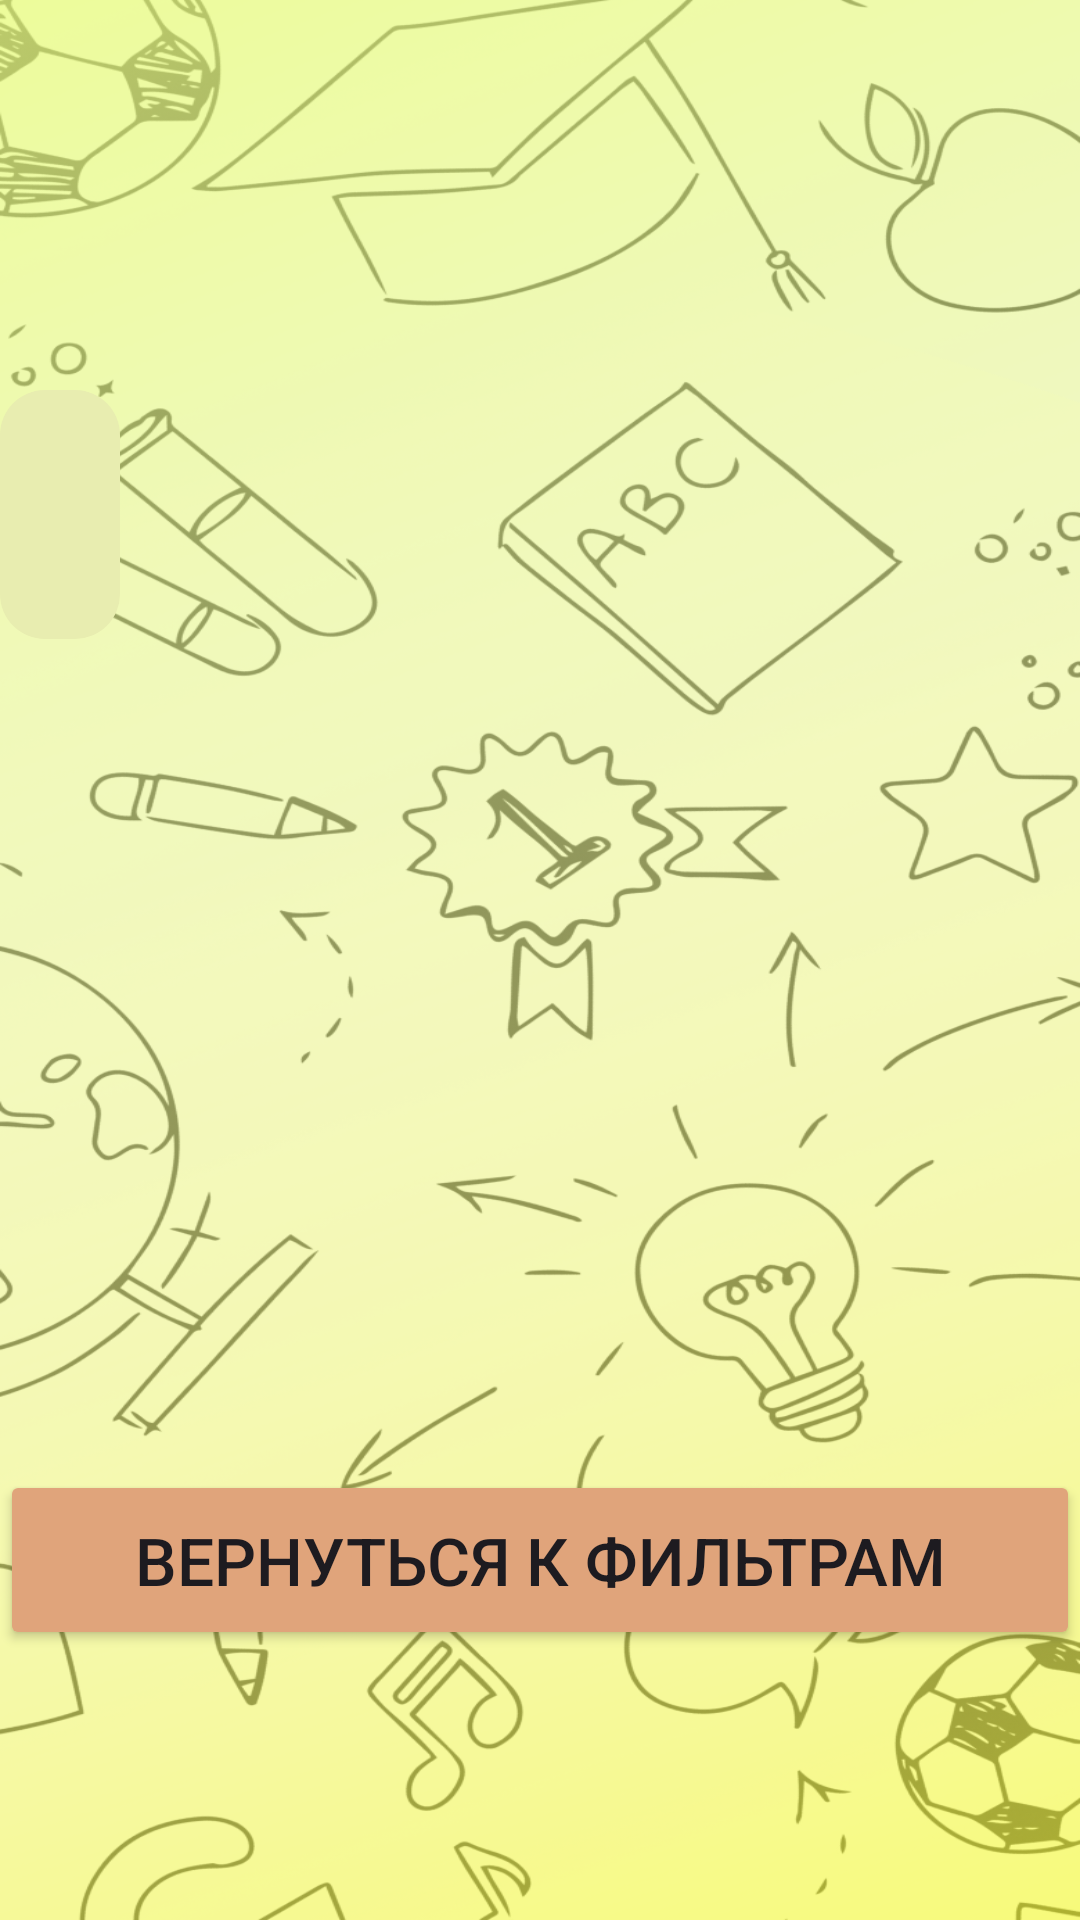

The Android layout XML behind this screen, and the referenced resources:
<!-- AndroidManifest.xml: application theme Base.Theme.ToUniversity2 -->
<!-- res/layout/activity_splash_selection.xml -->
<?xml version="1.0" encoding="utf-8"?>
<androidx.constraintlayout.widget.ConstraintLayout xmlns:android="http://schemas.android.com/apk/res/android"
    xmlns:app="http://schemas.android.com/apk/res-auto"
    xmlns:tools="http://schemas.android.com/tools"
    android:layout_width="match_parent"
    android:layout_height="match_parent"
    android:background="@drawable/bg2"
    tools:context=".SplashSelection"
    android:orientation="vertical"
    >

    <TextView
        android:id="@+id/emerging_text"
        android:layout_width="wrap_content"
        android:layout_height="wrap_content"
        android:layout_gravity="center"
        android:layout_marginTop="130dp"
        android:background="@drawable/background_splashselectiontext"
        android:textAlignment="center"
        android:textColor="@color/text_splashselection_color"
        android:textSize="32dp"
        android:textStyle="italic"
        app:layout_constraintStart_toStartOf="parent"
        app:layout_constraintTop_toTopOf="parent"
        android:padding="20dp"/>

    <Button
        android:id="@+id/bt_next"
        android:layout_width="match_parent"
        android:layout_height="60dp"
        android:backgroundTint="@color/backsplash"
        android:text="@string/bt_skip"
        android:textSize="22dp"
        app:layout_constraintStart_toStartOf="parent"
        app:layout_constraintBottom_toBottomOf="parent"
        android:layout_marginBottom="90dp"
        />

</androidx.constraintlayout.widget.ConstraintLayout>
<!-- resources referenced by this layout -->
<resources>
  <color name="backsplash">#E0A47B</color>
  <color name="text_splashselection_color">#3C1A1A</color>
  <!-- drawable background_splashselectiontext (drawable) -->
  <?xml version="1.0" encoding="utf-8"?>
  <shape xmlns:android="http://schemas.android.com/apk/res/android">
      <solid android:color="@color/bgtext_splashselection_color"/>
      <corners android:radius="15dp"/>
  </shape>
  <!-- drawable bg2: png bitmap (drawable, 558823 bytes) -->
  <string name="bt_skip">Вернуться к фильтрам</string>
  <style name="Base.Theme.ToUniversity2" parent="Theme.Material3.DayNight.NoActionBar">
          <item name="android:windowFullscreen">true</item>
          <item name="android:windowNoTitle">true</item>
          <item name="android:windowContentOverlay">@null</item>
  
          <item name="colorPrimary">@color/hint_homescreen_dark</item>
          <item name="selectableItemBackground">@color/white</item>
      </style>
  <color name="bgtext_splashselection_color">#E8EDB0</color>
  <color name="hint_homescreen_dark">#9B25AF</color>
  <color name="white">#FFFFFFFF</color>
</resources>
